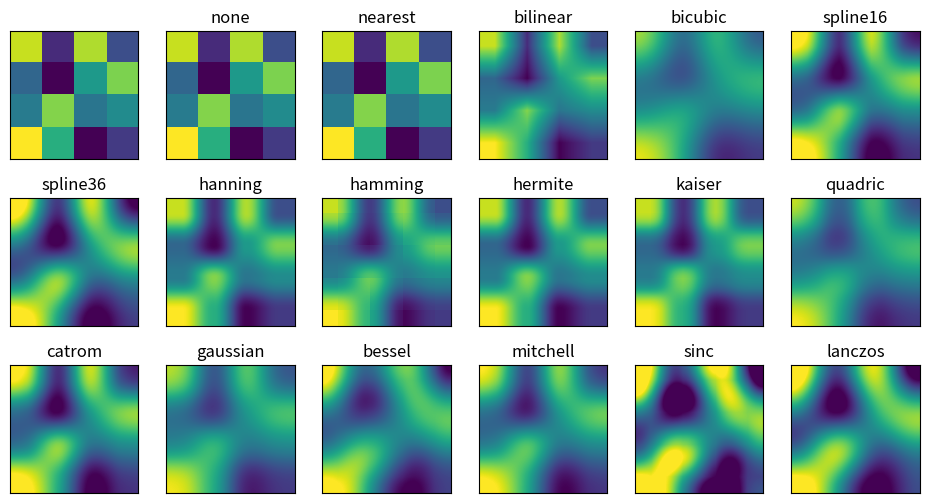

Python code for this plot:
'''
Show all different interpolation methods for imshow
'''

import matplotlib.pyplot as plt
import numpy as np

# from the docs:

# If interpolation is None, default to rc image.interpolation. See also
# the filternorm and filterrad parameters. If interpolation is 'none', then
# no interpolation is performed on the Agg, ps and pdf backends. Other
# backends will fall back to 'nearest'.
#
# http://matplotlib.org/api/pyplot_api.html#matplotlib.pyplot.imshow

methods = [None, 'none', 'nearest', 'bilinear', 'bicubic', 'spline16',
           'spline36', 'hanning', 'hamming', 'hermite', 'kaiser', 'quadric',
           'catrom', 'gaussian', 'bessel', 'mitchell', 'sinc', 'lanczos']

grid = np.random.rand(4, 4)

fig, axes = plt.subplots(3, 6, figsize=(12, 6),
                         subplot_kw={'xticks': [], 'yticks': []})

fig.subplots_adjust(hspace=0.3, wspace=0.05)

for ax, interp_method in zip(axes.flat, methods):
    ax.imshow(grid, interpolation=interp_method)
    ax.set_title(interp_method)

plt.show()